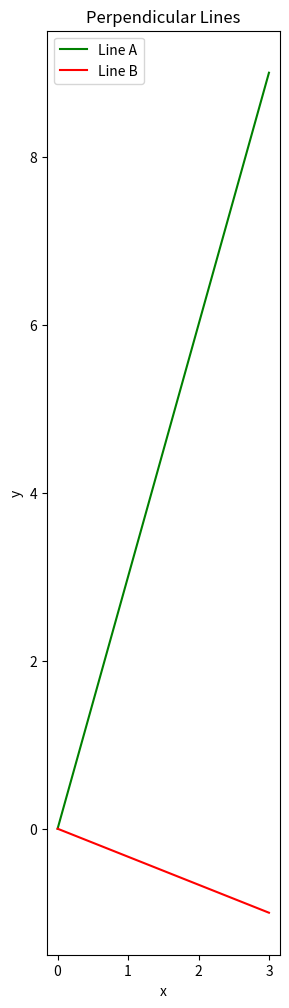

Here is the Python script that generated this plot:
import matplotlib.pyplot as plt

# plotting the line y = mx + c
m1 = 3
m2 = -1 / m1
c = 0                          #you can change if you want

x = [0, 1, 2, 3]
y1 = []

for element in x:
    res = element * m1 + c
    print(res,end=" ")
    y1.append(res)
print("\n")
y2 = []
for element in x:
    res1 = element * m2 + c
    print(res1,end=" ")
    y2.append(res1)


plt.figure(figsize=(3,12))
plt.plot(x, y1, label='Line A', color='green')
plt.plot(x, y2, label='Line B', color='red')
plt.title('Perpendicular Lines')

plt.xlabel('x')
plt.ylabel('y')
plt.legend()
# print(y)
print(y1)
print(y2)
plt.show()
